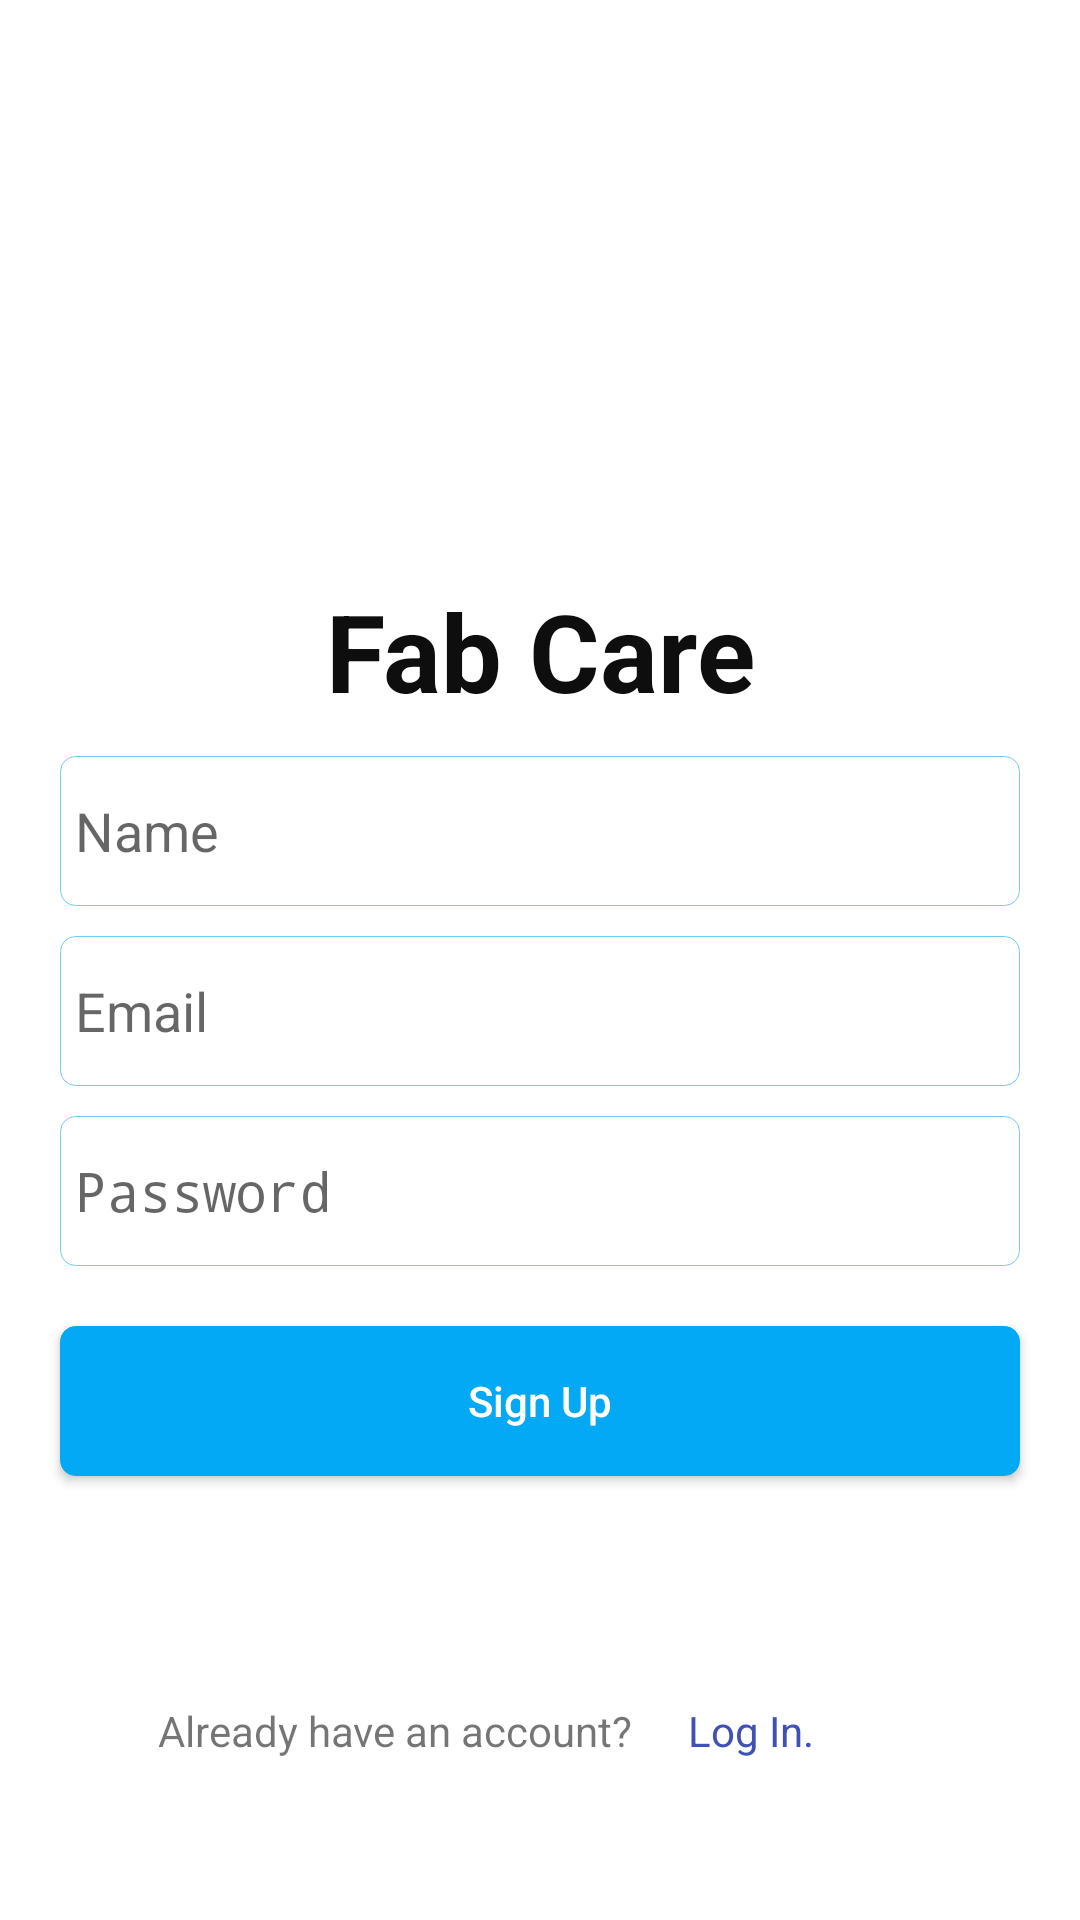

Write the Android layout XML for this screen, with the resource values it uses.
<!-- AndroidManifest.xml: application theme AppTheme -->
<!-- res/layout/activity_sign_up.xml -->
<?xml version="1.0" encoding="utf-8"?>
<androidx.constraintlayout.widget.ConstraintLayout xmlns:android="http://schemas.android.com/apk/res/android"
    xmlns:app="http://schemas.android.com/apk/res-auto"
    xmlns:tools="http://schemas.android.com/tools"
    android:layout_width="match_parent"
    android:layout_height="match_parent"
    android:background="#FFFFFF"
    tools:context=".SignUp">

    <TextView
        android:id="@+id/textView"
        android:layout_width="0dp"
        android:layout_height="50dp"
        android:layout_marginTop="192dp"
        android:gravity="center_horizontal|center_vertical"
        android:text="Fab Care"
        android:textColor="#0E0E0E"

        android:textSize="36sp"
        android:textStyle="bold"
        app:layout_constraintEnd_toEndOf="parent"
        app:layout_constraintHorizontal_bias="0.0"
        app:layout_constraintStart_toStartOf="parent"
        app:layout_constraintTop_toTopOf="parent" />

    <EditText
        android:id="@+id/etName"
        android:layout_width="0dp"
        android:layout_height="50dp"
        android:layout_marginStart="20dp"
        android:layout_marginLeft="20dp"
        android:layout_marginTop="10dp"
        android:layout_marginEnd="20dp"
        android:layout_marginRight="20dp"
        android:background="@drawable/edit_text"
        android:ems="10"
        android:hint="Name"
        android:inputType="textPersonName"
        android:paddingLeft="5dp"
        android:textColor="#0A0A0A"
        app:layout_constraintEnd_toEndOf="parent"
        app:layout_constraintStart_toStartOf="parent"
        app:layout_constraintTop_toBottomOf="@+id/textView" />

    <EditText
        android:id="@+id/etEmail"
        android:layout_width="0dp"
        android:layout_height="50dp"
        android:layout_marginStart="20dp"
        android:layout_marginLeft="20dp"
        android:layout_marginTop="10dp"
        android:layout_marginEnd="20dp"
        android:layout_marginRight="20dp"
        android:background="@drawable/edit_text"
        android:ems="10"
        android:hint="Email"
        android:inputType="textEmailAddress"
        android:paddingLeft="5dp"
        app:layout_constraintEnd_toEndOf="parent"
        app:layout_constraintStart_toStartOf="parent"
        app:layout_constraintTop_toBottomOf="@+id/etName" />

    <EditText
        android:id="@+id/etPassword"
        android:layout_width="0dp"
        android:layout_height="50dp"
        android:layout_marginStart="20dp"
        android:layout_marginLeft="20dp"
        android:layout_marginTop="10dp"
        android:layout_marginEnd="20dp"
        android:layout_marginRight="20dp"
        android:background="@drawable/edit_text"
        android:ems="10"
        android:hint="Password"
        android:inputType="textPassword"
        android:paddingLeft="5dp"
        app:layout_constraintEnd_toEndOf="parent"
        app:layout_constraintStart_toStartOf="parent"
        app:layout_constraintTop_toBottomOf="@+id/etEmail" />

    <Button
        android:id="@+id/btnSingUp"
        android:layout_width="0dp"
        android:layout_height="50dp"
        android:layout_marginStart="20dp"
        android:layout_marginLeft="20dp"
        android:layout_marginTop="20dp"
        android:layout_marginEnd="20dp"
        android:layout_marginRight="20dp"
        android:background="@drawable/button"
        android:text="Sign Up"
        android:textAllCaps="false"
        android:textColor="#FFFFFF"
        android:textSize="14sp"
        app:layout_constraintEnd_toEndOf="parent"
        app:layout_constraintStart_toStartOf="parent"
        app:layout_constraintTop_toBottomOf="@+id/etPassword" />

    <LinearLayout
        android:layout_width="409dp"
        android:layout_height="wrap_content"
        android:layout_marginTop="60dp"
        android:orientation="horizontal"
        app:layout_constraintEnd_toEndOf="parent"
        app:layout_constraintStart_toStartOf="parent"
        app:layout_constraintTop_toBottomOf="@+id/btnSingUp">

        <TextView
            android:id="@+id/textView2"
            android:layout_width="140dp"
            android:layout_height="50dp"
            android:layout_weight="1"
            android:gravity="center_vertical"
            android:paddingRight="5dp"
            android:text="                       Already have an account?" />

        <TextView
            android:id="@+id/tvLog"
            android:layout_width="wrap_content"
            android:layout_height="50dp"
            android:layout_weight="1"
            android:gravity="center_vertical"
            android:text="Log In."
            android:textColor="#3F51B5" />

    </LinearLayout>

    <ImageView
        android:id="@+id/imageView4"
        android:layout_width="match_parent"
        android:layout_height="100dp"
        android:foregroundGravity="center"
        android:layout_marginBottom="5dp"
        app:layout_constraintBottom_toTopOf="@+id/textView"
        app:layout_constraintEnd_toEndOf="parent"
        app:layout_constraintStart_toStartOf="parent"
        app:srcCompat="@drawable/logo" />
</androidx.constraintlayout.widget.ConstraintLayout>
<!-- resources referenced by this layout -->
<resources>
  <!-- drawable button (drawable) -->
  <?xml version="1.0" encoding="utf-8"?>
  <shape xmlns:android="http://schemas.android.com/apk/res/android"
      android:shape="rectangle">
      <solid android:color="#03A9F4">
      </solid>
      <corners android:radius="5dp"/>
      <stroke
          android:width="0.4px"
          android:color="#03A9F4" />
  </shape>
  <!-- drawable edit_text (drawable) -->
  <?xml version="1.0" encoding="utf-8"?>
  <shape xmlns:android="http://schemas.android.com/apk/res/android"
      android:shape="rectangle">
      <corners android:radius="5dp"/>
      <stroke
          android:width="0.4px"
          android:color="#72CDF2"/>
  </shape>
  <!-- drawable logo: png bitmap (drawable, 39274 bytes) -->
  <style name="AppTheme" parent="Theme.AppCompat.Light.DarkActionBar">
          
          <item name="colorPrimary">#03A9F4</item>
          <item name="colorPrimaryDark">@color/colorPrimaryDark</item>
          <item name="colorAccent">@color/colorAccent</item>
          <item name="titleTextColor">#FFFFFF</item>
          <item name="titleMargin">5dp</item>
      </style>
  <color name="colorPrimaryDark">#3700B3</color>
  <color name="colorAccent">#03DAC5</color>
</resources>
